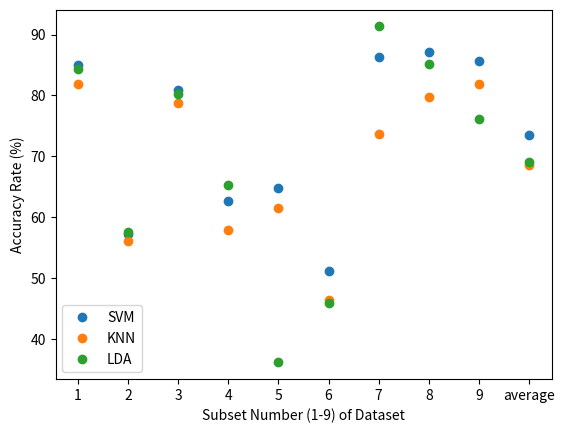

Generate this figure with matplotlib:
import matplotlib.pyplot as plt
import numpy as np

######################
###Enter data here: ##
######################

#data was copied in from terminal output
svm_accuracy = ([0.8505338078291815, 0.5724381625441696, 0.8095238095238095, 0.6271929824561403, 0.6485507246376812, 0.5116279069767442, 0.8628158844765343, 0.8708487084870848, 0.8560606060606061])
knn_accuracy = ([0.8185053380782918, 0.5618374558303887, 0.7875457875457875, 0.5789473684210527, 0.6159420289855072, 0.46511627906976744, 0.7364620938628159, 0.7970479704797048, 0.8181818181818182])
lda_accuracy = ([0.8434163701067615, 0.5759717314487632, 0.8021978021978022, 0.6535087719298246, 0.36231884057971014, 0.4604651162790698, 0.9133574007220217, 0.8523985239852399, 0.7613636363636364])

svm_avg_accuracy = 0.7343991769991056
knn_avg_accuracy = 0.6866206822727927
lda_avg_accuracy = 0.691666465956981

######################
######################
######################

######################
###Creating plot: ####
######################

#x axis
num_dataset = np.array([1,2,3,4,5,6,7,8,9,"average"])

#y axis (add in the avg_accuracy metrics, multiply everything by 100 to convert from decimal to %)
svm_accuracy.append(svm_avg_accuracy)
knn_accuracy.append(knn_avg_accuracy)
lda_accuracy.append(lda_avg_accuracy)

svm_accuracy = [element * 100 for element in svm_accuracy]
knn_accuracy = [element * 100 for element in knn_accuracy]
lda_accuracy = [element * 100 for element in lda_accuracy]

#datapoints
plt.plot(num_dataset, svm_accuracy, 'o')
plt.plot(num_dataset, knn_accuracy, 'o')
plt.plot(num_dataset, lda_accuracy, 'o')

#key
plt.legend(["SVM", "KNN", "LDA"])

#axis labels
plt.xlabel("Subset Number (1-9) of Dataset")
plt.ylabel("Accuracy Rate (%)")

#display the plot
plt.show()
